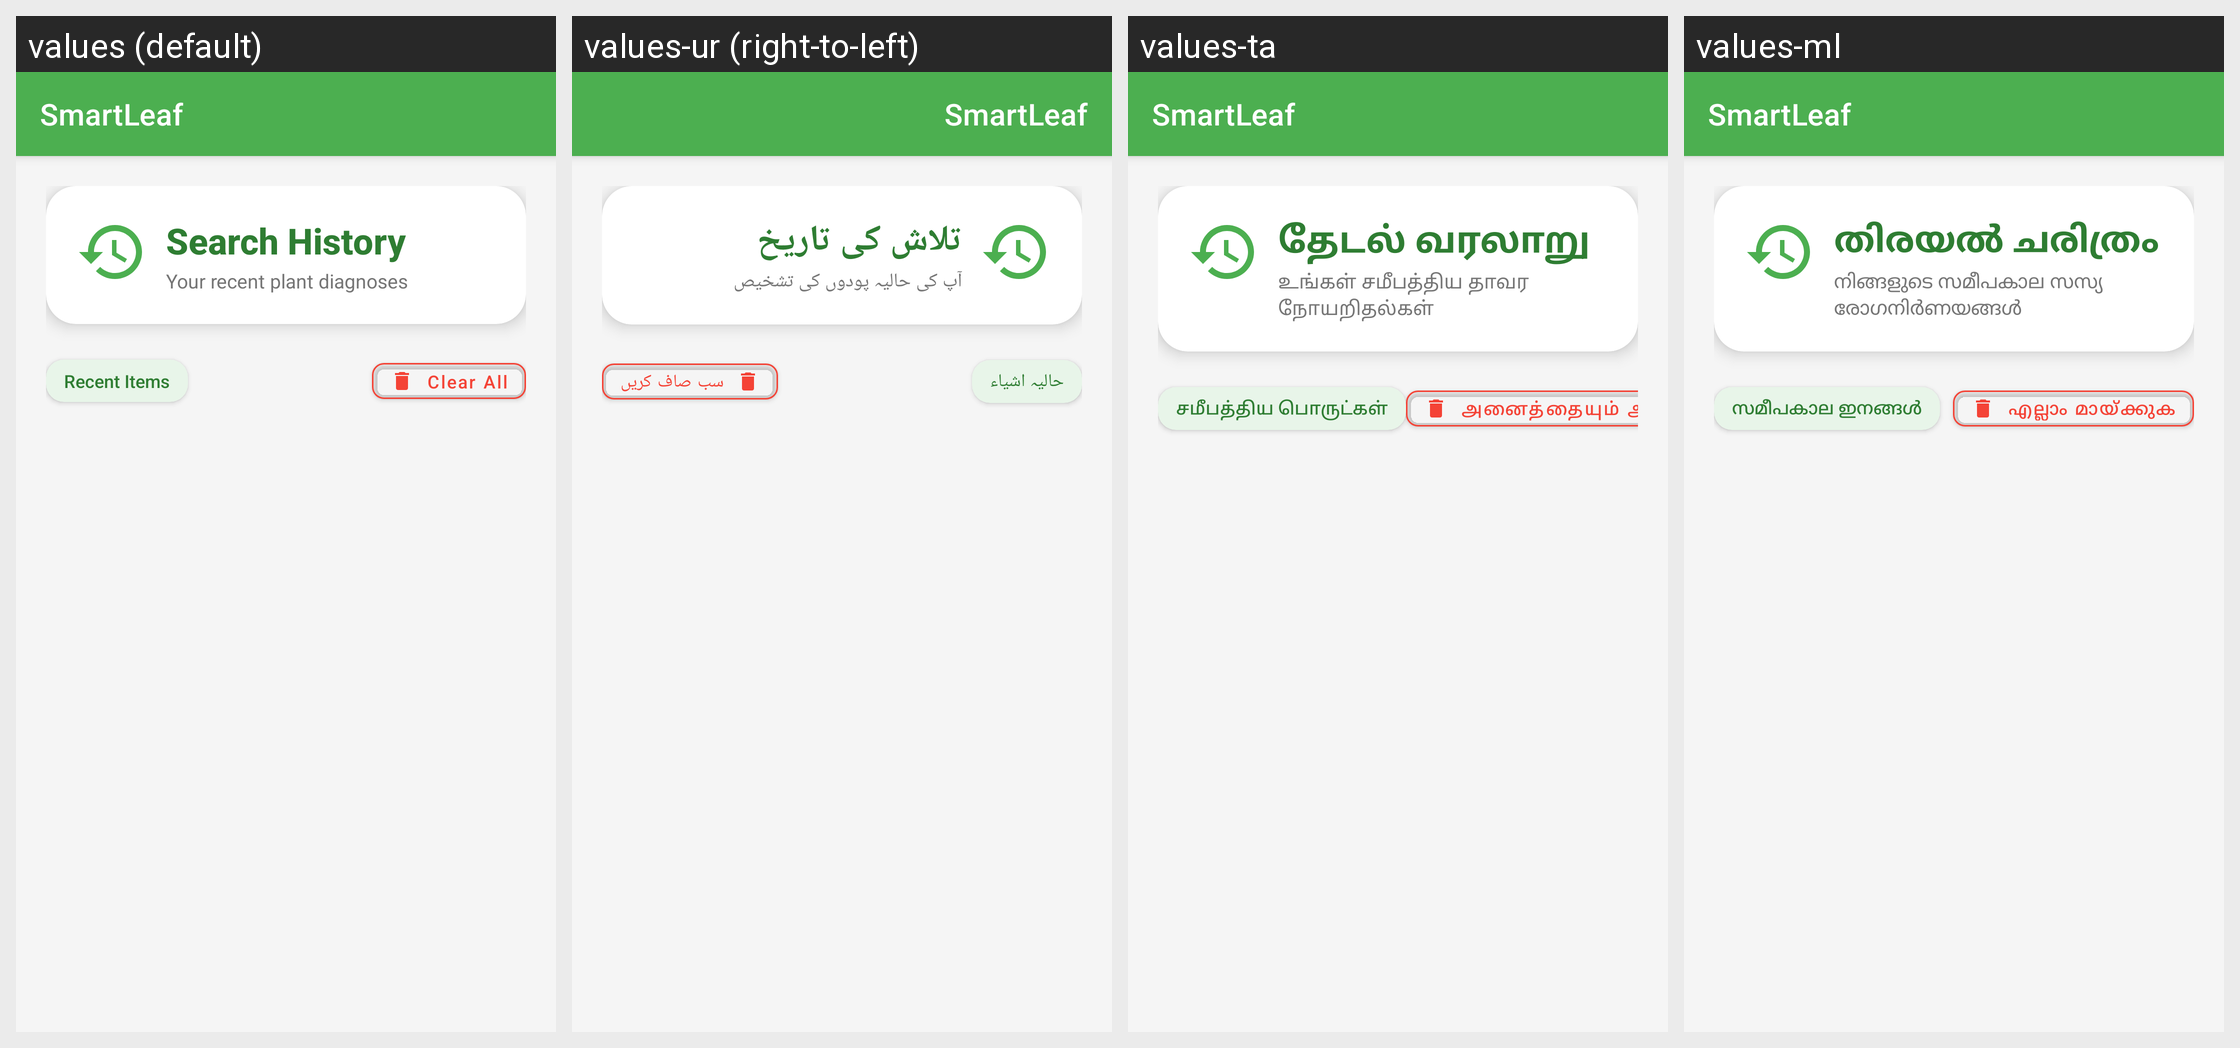

This grid shows one Android layout under several languages. Give, for every string resource on the screen, its name, the default text and each shown locale's text.
Android screen res/layout/activity_history.xml rendered under 4 locales, left to right: values (default), values-ur (right-to-left), values-ta, values-ml. Device: Nexus 5 (rendered at 1080×1920; each locale shown at half size, 540×960, under a caption strip naming it); theme Theme.SmartLeaf.
Other locales in the repository, not shown: values-bn, values-gu, values-hi, values-kn, values-mr, values-pa, values-te.
Strings drawn on this screen, with the default value and each locale's value (text and hints the layout hard-codes, and strings that could not be matched under every locale, appear in the picture but are not listed):

app_name
  values: SmartLeaf
  values-ur: SmartLeaf
  values-ta: SmartLeaf
  values-ml: SmartLeaf

search_history
  values: Search History
  values-ur: تلاش کی تاریخ
  values-ta: தேடல் வரலாறு
  values-ml: തിരയൽ ചരിത്രം

your_recent_diagnoses
  values: Your recent plant diagnoses
  values-ur: آپ کی حالیہ پودوں کی تشخیص
  values-ta: உங்கள் சமீபத்திய தாவர நோயறிதல்கள்
  values-ml: നിങ്ങളുടെ സമീപകാല സസ്യ രോഗനിർണയങ്ങൾ

recent_items
  values: Recent Items
  values-ur: حالیہ اشیاء
  values-ta: சமீபத்திய பொருட்கள்
  values-ml: സമീപകാല ഇനങ്ങൾ

clear_all
  values: Clear All
  values-ur: سب صاف کریں
  values-ta: அனைத்தையும் அழி
  values-ml: എല്ലാം മായ്ക്കുക
